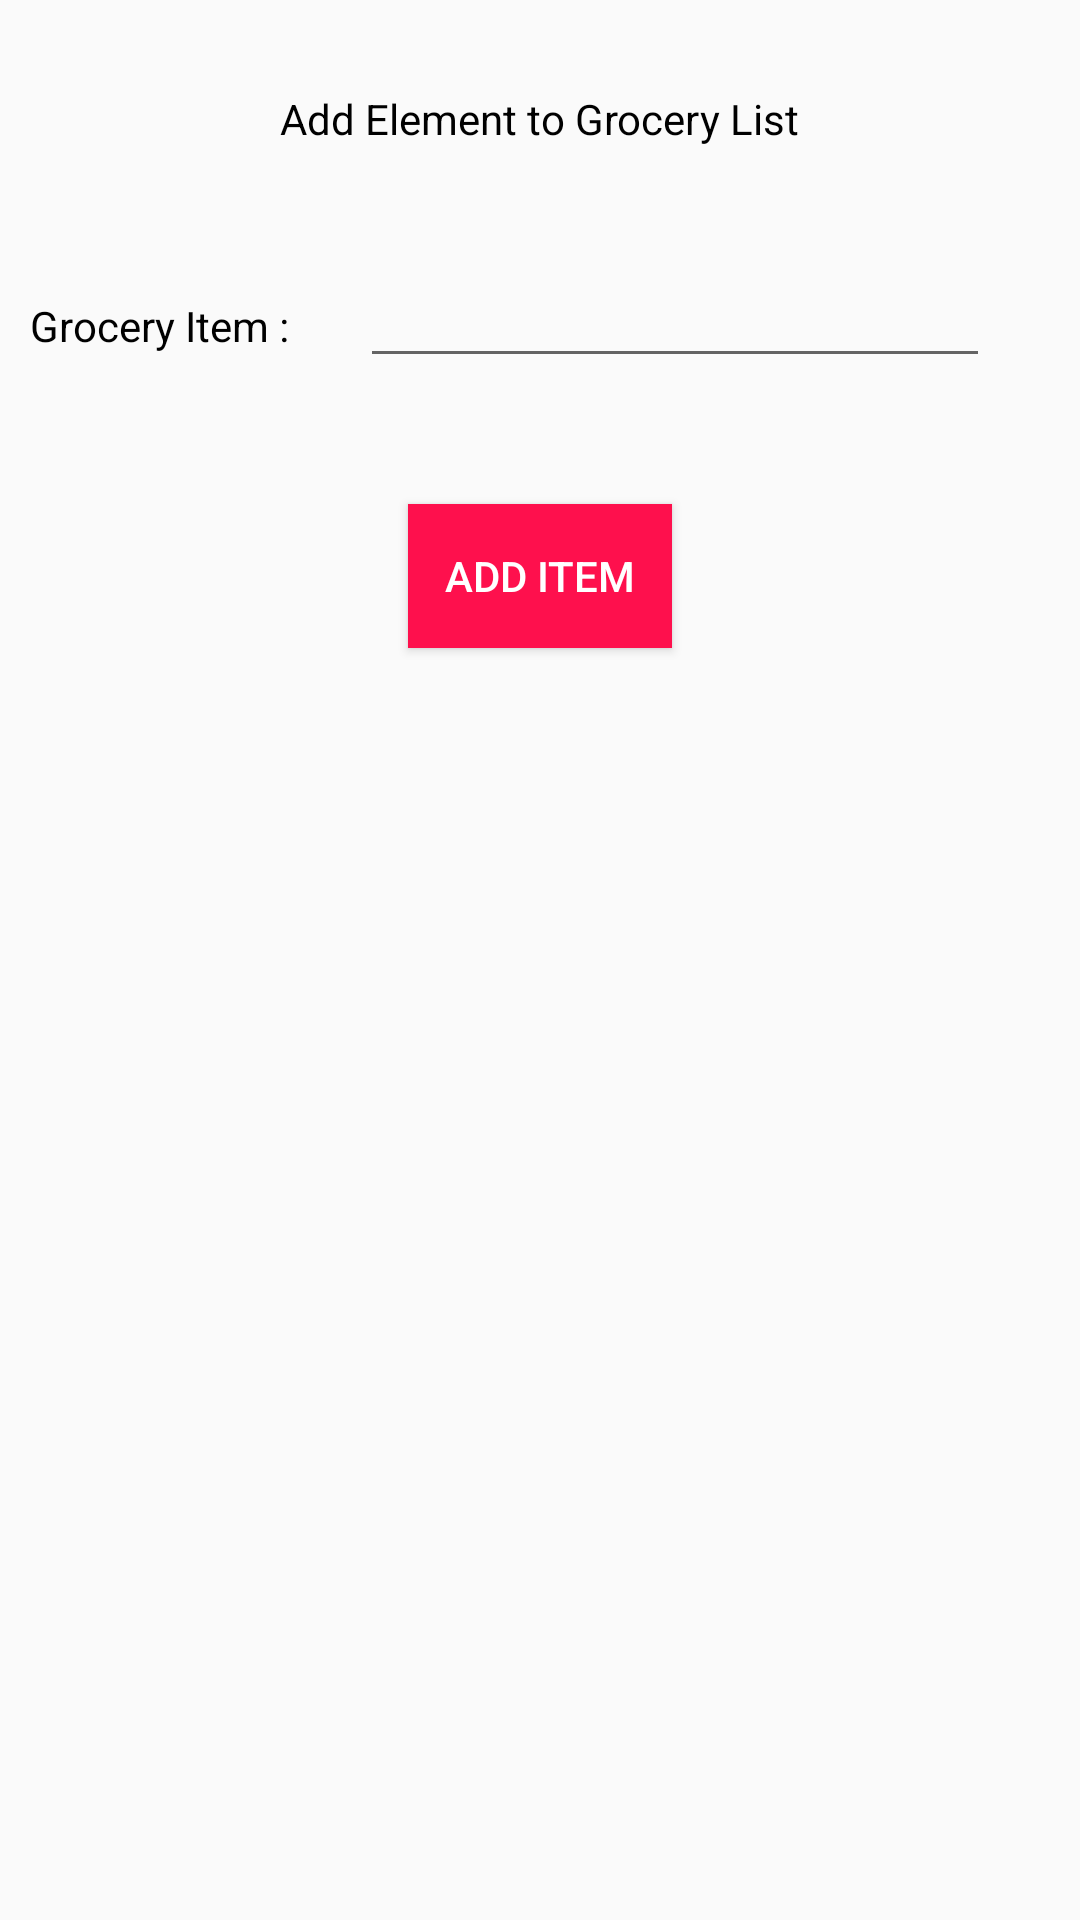

Android layout source for this screen:
<!-- AndroidManifest.xml: application theme AppThemeToolBar -->
<!-- res/layout/activity_add_grocery.xml -->
<?xml version="1.0" encoding="utf-8"?>
<RelativeLayout xmlns:android="http://schemas.android.com/apk/res/android"
    xmlns:app="http://schemas.android.com/apk/res-auto"
    xmlns:tools="http://schemas.android.com/tools"
    android:layout_width="match_parent"
    android:layout_height="match_parent"
    tools:context="com.midterm.lasalle.project_android.Controller.GroceryListController.AddGrocery">

    <TextView
        android:id="@+id/txtViewTitle"
        android:layout_width="wrap_content"
        android:layout_height="wrap_content"
        android:text="Add Element to Grocery List"
        android:layout_marginTop="30dp"
        android:textSize="14sp"
        android:layout_centerHorizontal="true"
        android:textColor="#000"
        />

    <TextView
        android:id="@+id/txtViewCaption"
        android:layout_width="wrap_content"
        android:layout_height="wrap_content"
        android:textColor="#000"
        android:layout_below="@id/txtViewTitle"
        android:layout_marginTop="50dp"
        android:layout_marginLeft="10dp"
        android:text="Grocery Item : " />

    <EditText
        android:id="@+id/editTextAdd"
        android:layout_width="wrap_content"
        android:layout_height="wrap_content"
        android:layout_alignBaseline="@id/txtViewCaption"
        android:layout_marginLeft="120dp"
        android:ems="10"
        android:inputType="textPersonName"
        />

    <Button
        android:id="@+id/btnAdd"
        android:layout_width="wrap_content"
        android:layout_height="wrap_content"
        android:layout_below="@id/txtViewCaption"
        android:layout_marginTop="50dp"
        android:layout_centerHorizontal="true"
        style="@style/BtnPages"
        android:text="Add Item" />

</RelativeLayout>
<!-- resources referenced by this layout -->
<resources>
  <style name="BtnPages">
          <item name="android:background">@color/buttons</item>
          <item name="android:textColor">@color/btnPages</item>
      </style>
  <style name="AppThemeToolBar" parent="Theme.AppCompat.Light.NoActionBar">
          <item name="colorPrimary">#25252F</item>
          
          <item name="colorPrimaryDark">#25252F</item>
          
          <item name="colorAccent">#FF4081</item>
      </style>
  <color name="buttons">#fe104d</color>
  <color name="btnPages">#ffffff</color>
</resources>
